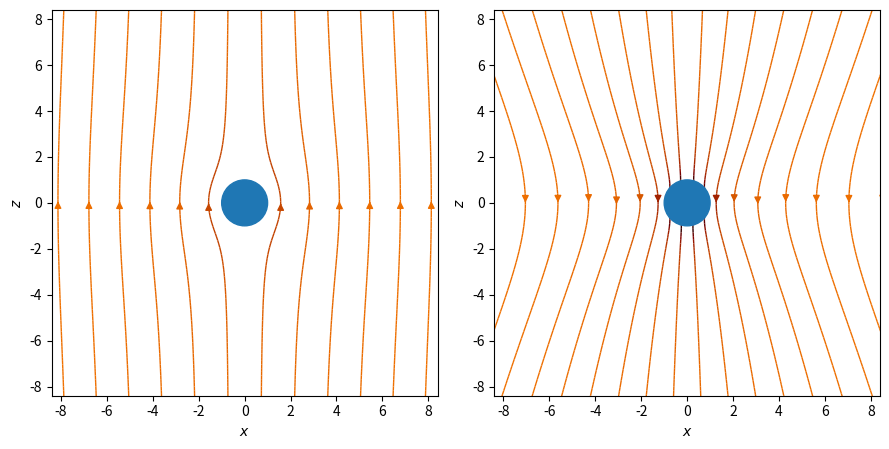

The script that saved this image: (Note: this script raises an exception after producing the figure.)
import numpy as np
import matplotlib.pyplot as plt
from matplotlib.patches import Circle


def v(u, a, x, z):
    """Return the velocity vector field v = (vx, vy)
    around sphere at r = 0."""
    r = np.sqrt(x*x+z*z)
    R = a / r
    RR = R * R
    cs, sn = z/r, x/r
    vr = u * cs * (1.0 - 0.5 * R * (3.0 - RR))
    vtheta = -u * sn * (1.0 - 0.25 * R * (3.0 + RR))
    vx = vr * sn + vtheta * cs
    vz = vr * cs - vtheta * sn
    return vx, vz


# Grid of x, y points
xlim, zlim = 12, 12
nx, nz = 100, 100
x = np.linspace(-xlim, xlim, nx)
z = np.linspace(-zlim, zlim, nz)
X, Z = np.meshgrid(x, z)

# Set particle radius and velocity
a, u = 1.0, 1.0

# Velocity field vector, V=(Vx, Vz) as separate components
Vx, Vz = v(u, a, X, Z)

fig, (ax1, ax2) = plt.subplots(1, 2, figsize=(9, 4.5))

# Plot the streamlines using colormap and arrow style
color = np.log(np.sqrt(Vx*Vx + Vz*Vz))
seedx = np.linspace(-xlim, xlim, 18)  # Seed streamlines evenly
seedz = -zlim * np.ones(len(seedx))   # far from particle
seed = np.array([seedx, seedz])
ax1.streamplot(x, z, Vx, Vz, color=color, linewidth=1,
               cmap='afmhot', density=5, arrowstyle='-|>',
               arrowsize=1.0, minlength=0.4, start_points=seed.T)
ax2.streamplot(x, z, Vx, Vz-u, color=color, linewidth=1,
               cmap='afmhot', density=5, arrowstyle='-|>',
               arrowsize=1.0, minlength=0.4, start_points=seed.T)
for ax in (ax1, ax2):
    # Add filled circle for sphere
    ax.add_patch(Circle((0, 0), a, color='C0', zorder=2))
    ax.set_xlabel('$x$')
    ax.set_ylabel('$z$')
    ax.set_aspect('equal')
    ax.set_xlim(-0.7*xlim, 0.7*xlim)
    ax.set_ylim(-0.7*zlim, 0.7*zlim)
fig.tight_layout()
fig.savefig('./figures/stokesFlowStream.pdf')
fig.show()

"""
Introduction to Python for Science & Engineering
[redacted]
Code last edited: 2018-09-15

Streamplot example using matplotlib
"""
